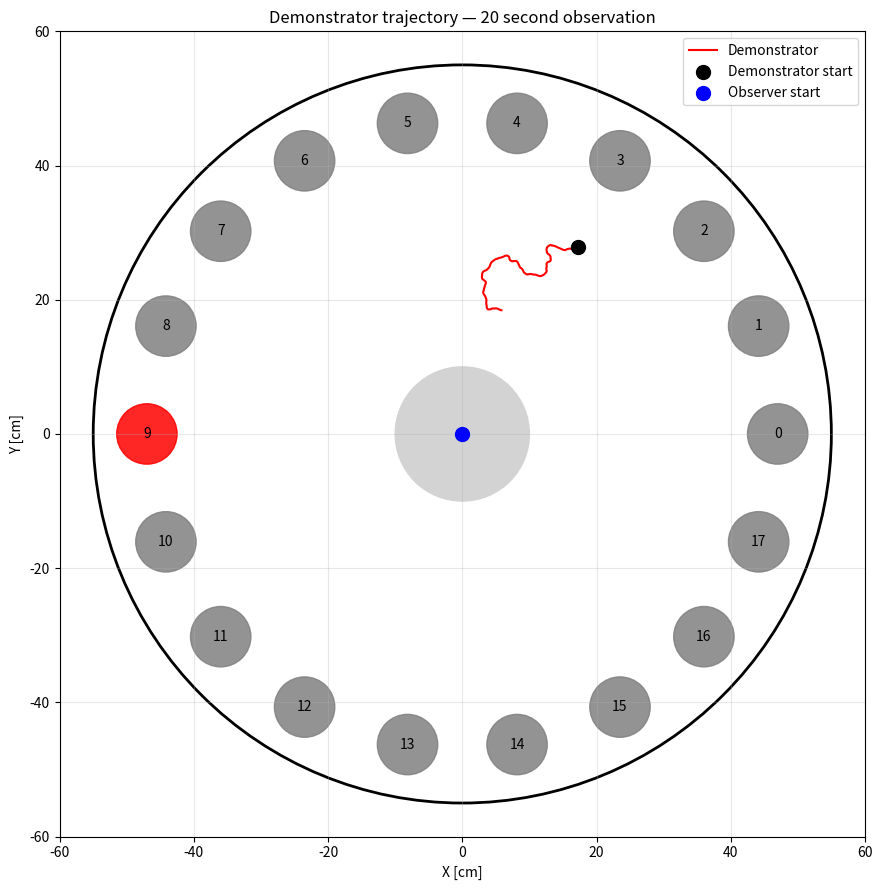
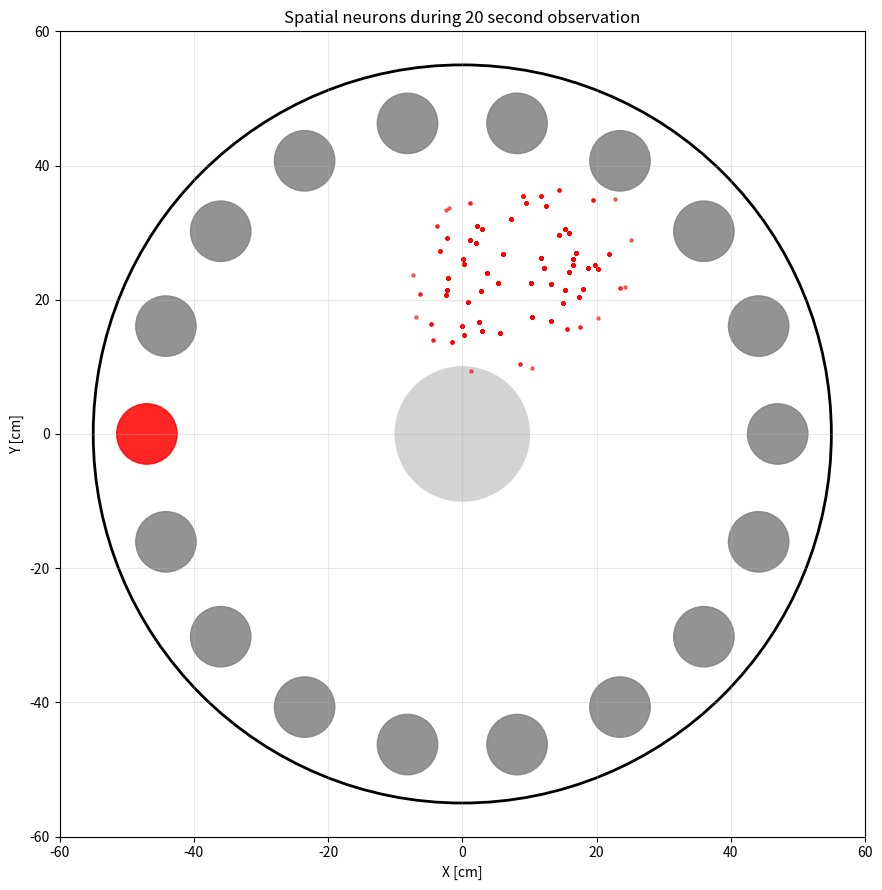
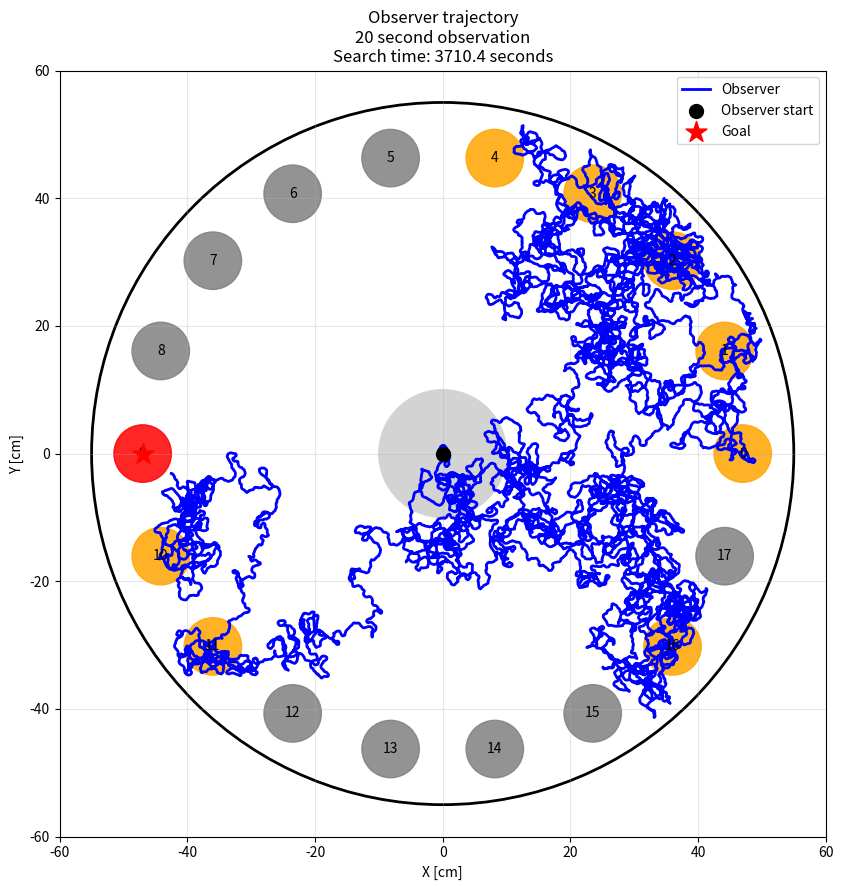

Write the Python code that produced these figures, in order.
import numpy as np
import matplotlib.pyplot as plt
import random


NUM_HOLES = 18

NUM_PLACE_CELLS = 1000
NUM_SOCIAL_PLACE_CELLS = 1000
NUM_DIRECTION_CELLS = 36

TOTAL_NEURONS = (
    NUM_PLACE_CELLS
    + NUM_SOCIAL_PLACE_CELLS
    + NUM_DIRECTION_CELLS
)


DT = 0.1

OBSERVATION_TIME = 20.0

OBSERVATION_STEPS = int(
    OBSERVATION_TIME / DT
)


ARENA_RADIUS = 55.0
HOLE_RADIUS = 47.0

CENTRE_HOLE_RADIUS = 10.0
OUTER_HOLE_RADIUS = 4.5


DEMONSTRATOR_SPEED = 1.5
OBSERVER_SPEED = 1.2

DEMONSTRATOR_TURN = 0.30
OBSERVER_TURN = 0.22

RANDOM_MOVEMENT = 0.35

GOAL_BIAS = 0.08

HOLE_RECOGNITION_DISTANCE = 5.5


PLACE_FIELD_WIDTH = 5.0


PLACE_CM = 0.2688
PLACE_RM = 186.0
PLACE_REST = -65.8
PLACE_THRESHOLD = -42.3
PLACE_RESET = -65.8


DIRECTION_CM = 0.1
DIRECTION_RM = 180.0
DIRECTION_REST = -76.0
DIRECTION_THRESHOLD = -44.0
DIRECTION_RESET = -76.0


OBSERVATION_CURRENT = 20.0


np.random.seed()
random.seed()


def lif_step(
    voltage,
    current,
    cm,
    rm,
    rest,
    threshold,
    reset
):

    dv = (
        -(voltage - rest)
        + rm * current
    ) / (
        rm * cm
    )

    voltage += DT * dv

    spike = 0

    if voltage >= threshold:

        spike = 1

        voltage = reset

    return voltage, spike


def create_maze():

    angles = np.linspace(
        0,
        2 * np.pi,
        NUM_HOLES,
        endpoint=False
    )

    hole_x = (
        HOLE_RADIUS
        * np.cos(angles)
    )

    hole_y = (
        HOLE_RADIUS
        * np.sin(angles)
    )

    return hole_x, hole_y


def create_random_position():

    while True:

        x = np.random.uniform(
            -ARENA_RADIUS + 5,
            ARENA_RADIUS - 5
        )

        y = np.random.uniform(
            -ARENA_RADIUS + 5,
            ARENA_RADIUS - 5
        )

        distance = np.sqrt(
            x ** 2 + y ** 2
        )

        if (
            distance <= ARENA_RADIUS - 5
            and distance > 8
        ):

            return x, y


def generate_demonstrator_path(
    start_x,
    start_y,
    goal_hole,
    hole_x,
    hole_y
):

    x = start_x
    y = start_y

    heading = np.random.uniform(
        0,
        2 * np.pi
    )

    goal_x = hole_x[goal_hole]
    goal_y = hole_y[goal_hole]

    path_x = [x]
    path_y = [y]

    total_steps = 1400

    for step in range(
        total_steps
    ):

        time = step * DT

        if time < 105:

            heading += np.random.normal(
                0,
                DEMONSTRATOR_TURN
            )

        else:

            dx_goal = (
                goal_x - x
            )

            dy_goal = (
                goal_y - y
            )

            target_angle = np.arctan2(
                dy_goal,
                dx_goal
            )

            angle_difference = (
                target_angle - heading
            )

            angle_difference = np.arctan2(
                np.sin(
                    angle_difference
                ),
                np.cos(
                    angle_difference
                )
            )

            heading += (
                0.15
                * angle_difference
            )

        new_x = (
            x
            + DEMONSTRATOR_SPEED
            * np.cos(heading)
            * DT
        )

        new_y = (
            y
            + DEMONSTRATOR_SPEED
            * np.sin(heading)
            * DT
        )

        distance = np.sqrt(
            new_x ** 2
            + new_y ** 2
        )

        if distance >= (
            ARENA_RADIUS - 2
        ):

            wall_angle = np.arctan2(
                y,
                x
            )

            heading = (
                wall_angle
                + np.pi
                + np.random.normal(
                    0,
                    0.2
                )
            )

            new_x = (
                x
                + DEMONSTRATOR_SPEED
                * np.cos(heading)
                * DT
            )

            new_y = (
                y
                + DEMONSTRATOR_SPEED
                * np.sin(heading)
                * DT
            )

        x = new_x
        y = new_y

        path_x.append(x)
        path_y.append(y)

    return (
        np.array(path_x),
        np.array(path_y)
    )


def create_place_cells():

    angles = np.random.uniform(
        0,
        2 * np.pi,
        NUM_PLACE_CELLS
    )

    radii = (
        ARENA_RADIUS
        * np.sqrt(
            np.random.uniform(
                0,
                1,
                NUM_PLACE_CELLS
            )
        )
    )

    x = (
        radii
        * np.cos(angles)
    )

    y = (
        radii
        * np.sin(angles)
    )

    return np.column_stack(
        (x, y)
    )


def create_social_place_cells():

    angles = np.random.uniform(
        0,
        2 * np.pi,
        NUM_SOCIAL_PLACE_CELLS
    )

    radii = (
        ARENA_RADIUS
        * np.sqrt(
            np.random.uniform(
                0,
                1,
                NUM_SOCIAL_PLACE_CELLS
            )
        )
    )

    x = (
        radii
        * np.cos(angles)
    )

    y = (
        radii
        * np.sin(angles)
    )

    return np.column_stack(
        (x, y)
    )


def calculate_place_activity(
    rat_x,
    rat_y,
    place_centers
):

    dx = (
        place_centers[:, 0]
        - rat_x
    )

    dy = (
        place_centers[:, 1]
        - rat_y
    )

    distance_squared = (
        dx ** 2
        + dy ** 2
    )

    activity = np.exp(
        -distance_squared
        / (
            2
            * PLACE_FIELD_WIDTH ** 2
        )
    )

    return activity


def observe_demonstrator(
    demonstrator_x,
    demonstrator_y,
    place_centers,
    social_centers
):

    place_voltage = np.full(
        NUM_PLACE_CELLS,
        PLACE_REST
    )

    social_voltage = np.full(
        NUM_SOCIAL_PLACE_CELLS,
        PLACE_REST
    )

    direction_voltage = np.full(
        NUM_DIRECTION_CELLS,
        DIRECTION_REST
    )

    place_spikes_history = []

    social_spikes_history = []

    direction_spikes_history = []

    firing_positions = []

    for k in range(
        len(demonstrator_x)
    ):

        rat_x = demonstrator_x[k]
        rat_y = demonstrator_y[k]

        place_activity = (
            calculate_place_activity(
                rat_x,
                rat_y,
                place_centers
            )
        )

        social_activity = (
            calculate_place_activity(
                rat_x,
                rat_y,
                social_centers
            )
        )

        place_spikes = np.zeros(
            NUM_PLACE_CELLS,
            dtype=int
        )

        social_spikes = np.zeros(
            NUM_SOCIAL_PLACE_CELLS,
            dtype=int
        )

        for i in range(
            NUM_PLACE_CELLS
        ):

            (
                place_voltage[i],
                place_spikes[i]
            ) = lif_step(
                place_voltage[i],
                place_activity[i]
                * OBSERVATION_CURRENT,
                PLACE_CM,
                PLACE_RM,
                PLACE_REST,
                PLACE_THRESHOLD,
                PLACE_RESET
            )

        for i in range(
            NUM_SOCIAL_PLACE_CELLS
        ):

            (
                social_voltage[i],
                social_spikes[i]
            ) = lif_step(
                social_voltage[i],
                social_activity[i]
                * OBSERVATION_CURRENT,
                PLACE_CM,
                PLACE_RM,
                PLACE_REST,
                PLACE_THRESHOLD,
                PLACE_RESET
            )

        active_cells = np.where(
            place_spikes == 1
        )[0]

        if len(active_cells) > 0:

            firing_positions.extend(
                place_centers[
                    active_cells
                ]
            )

        if k > 0:

            dx = (
                demonstrator_x[k]
                - demonstrator_x[k - 1]
            )

            dy = (
                demonstrator_y[k]
                - demonstrator_y[k - 1]
            )

            movement_angle = np.arctan2(
                dy,
                dx
            )

        else:

            movement_angle = 0.0

        normalized_angle = (
            movement_angle + np.pi
        ) / (
            2 * np.pi
        )

        direction_index = int(
            normalized_angle
            * NUM_DIRECTION_CELLS
        )

        direction_index = min(
            direction_index,
            NUM_DIRECTION_CELLS - 1
        )

        direction_activity = np.zeros(
            NUM_DIRECTION_CELLS
        )

        direction_activity[
            direction_index
        ] = 1

        direction_spikes = np.zeros(
            NUM_DIRECTION_CELLS,
            dtype=int
        )

        for i in range(
            NUM_DIRECTION_CELLS
        ):

            (
                direction_voltage[i],
                direction_spikes[i]
            ) = lif_step(
                direction_voltage[i],
                direction_activity[i]
                * OBSERVATION_CURRENT,
                DIRECTION_CM,
                DIRECTION_RM,
                DIRECTION_REST,
                DIRECTION_THRESHOLD,
                DIRECTION_RESET
            )

        place_spikes_history.append(
            place_spikes
        )

        social_spikes_history.append(
            social_spikes
        )

        direction_spikes_history.append(
            direction_spikes
        )

    return (
        np.array(
            place_spikes_history
        ),
        np.array(
            social_spikes_history
        ),
        np.array(
            direction_spikes_history
        ),
        np.array(
            firing_positions
        )
    )


def calculate_goal_evidence(
    demonstrator_x,
    demonstrator_y,
    hole_x,
    hole_y
):

    scores = np.zeros(
        NUM_HOLES
    )

    for i in range(
        NUM_HOLES
    ):

        dx = (
            demonstrator_x
            - hole_x[i]
        )

        dy = (
            demonstrator_y
            - hole_y[i]
        )

        distances = np.sqrt(
            dx ** 2
            + dy ** 2
        )

        close_positions = (
            distances < 12
        )

        if np.any(
            close_positions
        ):

            minimum_distance = np.min(
                distances
            )

            scores[i] += (
                1
                / (
                    minimum_distance
                    + 1
                )
            )

    if np.max(scores) > 0:

        scores /= np.max(
            scores
        )

    return scores


def get_goal_direction(
    x,
    y,
    hole_x,
    hole_y,
    goal_evidence
):

    weighted_x = 0.0
    weighted_y = 0.0

    total_weight = 0.0

    for i in range(
        NUM_HOLES
    ):

        weight = (
            goal_evidence[i] ** 3
        )

        if weight <= 0:

            continue

        dx = (
            hole_x[i] - x
        )

        dy = (
            hole_y[i] - y
        )

        distance = np.sqrt(
            dx ** 2
            + dy ** 2
        )

        if distance > 0:

            weighted_x += (
                weight
                * dx
                / distance
            )

            weighted_y += (
                weight
                * dy
                / distance
            )

            total_weight += weight

    if total_weight == 0:

        return None

    weighted_x /= total_weight

    weighted_y /= total_weight

    return np.arctan2(
        weighted_y,
        weighted_x
    )


def run_observer(
    hole_x,
    hole_y,
    goal_hole,
    goal_evidence
):

    x = 0.0
    y = 0.0

    heading = np.random.uniform(
        0,
        2 * np.pi
    )

    observer_x = [x]
    observer_y = [y]

    visited_holes = []

    search_steps = 0

    last_hole = -1

    time_since_hole = 0.0

    while True:

        search_steps += 1

        current_time = (
            search_steps * DT
        )

        time_since_hole += DT

        goal_angle = (
            get_goal_direction(
                x,
                y,
                hole_x,
                hole_y,
                goal_evidence
            )
        )

        heading += np.random.normal(
            0,
            OBSERVER_TURN
        )

        if goal_angle is not None:

            angle_difference = (
                goal_angle - heading
            )

            angle_difference = np.arctan2(
                np.sin(
                    angle_difference
                ),
                np.cos(
                    angle_difference
                )
            )

            heading += (
                GOAL_BIAS
                * angle_difference
            )

        heading += np.random.normal(
            0,
            RANDOM_MOVEMENT
        )

        new_x = (
            x
            + OBSERVER_SPEED
            * np.cos(heading)
            * DT
        )

        new_y = (
            y
            + OBSERVER_SPEED
            * np.sin(heading)
            * DT
        )

        distance_from_center = np.sqrt(
            new_x ** 2
            + new_y ** 2
        )

        if distance_from_center >= (
            ARENA_RADIUS - 2
        ):

            wall_angle = np.arctan2(
                y,
                x
            )

            heading = (
                wall_angle
                + np.pi
                + np.random.normal(
                    0,
                    0.4
                )
            )

            new_x = (
                x
                + OBSERVER_SPEED
                * np.cos(heading)
                * DT
            )

            new_y = (
                y
                + OBSERVER_SPEED
                * np.sin(heading)
                * DT
            )

        x = new_x
        y = new_y

        observer_x.append(x)
        observer_y.append(y)

        closest_hole = -1

        closest_distance = float(
            "inf"
        )

        for hole in range(
            NUM_HOLES
        ):

            dx = (
                x - hole_x[hole]
            )

            dy = (
                y - hole_y[hole]
            )

            hole_distance = np.sqrt(
                dx ** 2
                + dy ** 2
            )

            if hole_distance < closest_distance:

                closest_distance = (
                    hole_distance
                )

                closest_hole = hole

        if (
            closest_distance
            <= HOLE_RECOGNITION_DISTANCE
        ):

            if closest_hole != last_hole:

                visited_holes.append(
                    closest_hole
                )

                last_hole = closest_hole

                time_since_hole = 0.0

                print(
                    "Observer reached hole:",
                    closest_hole,
                    "at",
                    round(
                        current_time,
                        2
                    ),
                    "seconds"
                )

                if closest_hole == goal_hole:

                    print()
                    print(
                        "GOAL FOUND!"
                    )

                    return (
                        np.array(
                            observer_x
                        ),
                        np.array(
                            observer_y
                        ),
                        current_time,
                        visited_holes
                    )

        if time_since_hole > 8.0:

            heading += np.random.uniform(
                -np.pi,
                np.pi
            )

            time_since_hole = 0.0


def plot_demonstrator(
    hole_x,
    hole_y,
    goal_hole,
    start_x,
    start_y,
    demonstrator_x,
    demonstrator_y
):

    fig, ax = plt.subplots(
        figsize=(9, 9)
    )

    arena = plt.Circle(
        (0, 0),
        ARENA_RADIUS,
        fill=False,
        color="black",
        linewidth=2
    )

    ax.add_patch(
        arena
    )

    for i in range(
        NUM_HOLES
    ):

        color = (
            "red"
            if i == goal_hole
            else "gray"
        )

        hole = plt.Circle(
            (
                hole_x[i],
                hole_y[i]
            ),
            OUTER_HOLE_RADIUS,
            color=color,
            alpha=0.85
        )

        ax.add_patch(
            hole
        )

        ax.text(
            hole_x[i],
            hole_y[i],
            str(i),
            ha="center",
            va="center"
        )

    centre = plt.Circle(
        (0, 0),
        CENTRE_HOLE_RADIUS,
        color="lightgray"
    )

    ax.add_patch(
        centre
    )

    ax.plot(
        demonstrator_x,
        demonstrator_y,
        color="red",
        linewidth=1.5,
        label="Demonstrator"
    )

    ax.scatter(
        start_x,
        start_y,
        color="black",
        s=100,
        zorder=5,
        label="Demonstrator start"
    )

    ax.scatter(
        0,
        0,
        color="blue",
        s=100,
        zorder=5,
        label="Observer start"
    )

    ax.set_xlim(
        -60,
        60
    )

    ax.set_ylim(
        -60,
        60
    )

    ax.set_aspect(
        "equal"
    )

    ax.set_xlabel(
        "X [cm]"
    )

    ax.set_ylabel(
        "Y [cm]"
    )

    ax.set_title(
        "Demonstrator trajectory — 20 second observation"
    )

    ax.legend()

    ax.grid(
        alpha=0.3
    )

    plt.tight_layout()

    plt.show()


def plot_spatial_activity(
    hole_x,
    hole_y,
    goal_hole,
    firing_positions
):

    fig, ax = plt.subplots(
        figsize=(9, 9)
    )

    arena = plt.Circle(
        (0, 0),
        ARENA_RADIUS,
        fill=False,
        color="black",
        linewidth=2
    )

    ax.add_patch(
        arena
    )

    for i in range(
        NUM_HOLES
    ):

        color = (
            "red"
            if i == goal_hole
            else "gray"
        )

        hole = plt.Circle(
            (
                hole_x[i],
                hole_y[i]
            ),
            OUTER_HOLE_RADIUS,
            color=color,
            alpha=0.85
        )

        ax.add_patch(
            hole
        )

    centre = plt.Circle(
        (0, 0),
        CENTRE_HOLE_RADIUS,
        color="lightgray"
    )

    ax.add_patch(
        centre
    )

    if len(
        firing_positions
    ) > 0:

        firing_positions = np.array(
            firing_positions
        )

        ax.scatter(
            firing_positions[:, 0],
            firing_positions[:, 1],
            s=5,
            color="red",
            alpha=0.55
        )

    ax.set_xlim(
        -60,
        60
    )

    ax.set_ylim(
        -60,
        60
    )

    ax.set_aspect(
        "equal"
    )

    ax.set_xlabel(
        "X [cm]"
    )

    ax.set_ylabel(
        "Y [cm]"
    )

    ax.set_title(
        "Spatial neurons during 20 second observation"
    )

    ax.grid(
        alpha=0.3
    )

    plt.tight_layout()

    plt.show()


def plot_observer(
    hole_x,
    hole_y,
    goal_hole,
    observer_x,
    observer_y,
    visited_holes,
    search_time
):

    fig, ax = plt.subplots(
        figsize=(9, 9)
    )

    arena = plt.Circle(
        (0, 0),
        ARENA_RADIUS,
        fill=False,
        color="black",
        linewidth=2
    )

    ax.add_patch(
        arena
    )

    for i in range(
        NUM_HOLES
    ):

        if i == goal_hole:

            color = "red"

        elif i in visited_holes:

            color = "orange"

        else:

            color = "gray"

        hole = plt.Circle(
            (
                hole_x[i],
                hole_y[i]
            ),
            OUTER_HOLE_RADIUS,
            color=color,
            alpha=0.85
        )

        ax.add_patch(
            hole
        )

        ax.text(
            hole_x[i],
            hole_y[i],
            str(i),
            ha="center",
            va="center"
        )

    centre = plt.Circle(
        (0, 0),
        CENTRE_HOLE_RADIUS,
        color="lightgray"
    )

    ax.add_patch(
        centre
    )

    ax.plot(
        observer_x,
        observer_y,
        color="blue",
        linewidth=2,
        label="Observer"
    )

    ax.scatter(
        0,
        0,
        color="black",
        s=100,
        zorder=5,
        label="Observer start"
    )

    ax.scatter(
        hole_x[goal_hole],
        hole_y[goal_hole],
        color="red",
        marker="*",
        s=250,
        zorder=5,
        label="Goal"
    )

    ax.set_xlim(
        -60,
        60
    )

    ax.set_ylim(
        -60,
        60
    )

    ax.set_aspect(
        "equal"
    )

    ax.set_xlabel(
        "X [cm]"
    )

    ax.set_ylabel(
        "Y [cm]"
    )

    ax.set_title(
        "Observer trajectory\n"
        "20 second observation\n"
        "Search time: "
        + str(
            round(
                search_time,
                2
            )
        )
        + " seconds"
    )

    ax.legend()

    ax.grid(
        alpha=0.3
    )

    plt.tight_layout()

    plt.show()


hole_x, hole_y = create_maze()

goal_hole = random.randrange(
    NUM_HOLES
)

start_x, start_y = (
    create_random_position()
)


print()
print(
    "=========================================="
)
print(
    "OBSERVATIONAL LEARNING EXPERIMENT"
)
print(
    "20 SECOND CONDITION"
)
print(
    "LIF MODEL — NO STDP"
)
print(
    "=========================================="
)

print()

print(
    "Total neurons:",
    TOTAL_NEURONS
)

print(
    "Place neurons:",
    NUM_PLACE_CELLS
)

print(
    "Social-place neurons:",
    NUM_SOCIAL_PLACE_CELLS
)

print(
    "Direction neurons:",
    NUM_DIRECTION_CELLS
)

print()

print(
    "Random goal hole:",
    goal_hole
)

print(
    "Random demonstrator start:",
    round(start_x, 2),
    round(start_y, 2)
)

print()

print(
    "Generating demonstrator trajectory..."
)

demonstrator_x, demonstrator_y = (
    generate_demonstrator_path(
        start_x,
        start_y,
        goal_hole,
        hole_x,
        hole_y
    )
)


observed_x = (
    demonstrator_x[
        :OBSERVATION_STEPS
    ]
)

observed_y = (
    demonstrator_y[
        :OBSERVATION_STEPS
    ]
)


print(
    "Observer watches demonstrator for:",
    OBSERVATION_TIME,
    "seconds"
)


place_centers = (
    create_place_cells()
)

social_centers = (
    create_social_place_cells()
)


print()

print(
    "Running spatial neurons..."
)


(
    place_spikes,
    social_spikes,
    direction_spikes,
    firing_positions
) = observe_demonstrator(
    observed_x,
    observed_y,
    place_centers,
    social_centers
)


print(
    "Place-cell spikes:",
    int(
        np.sum(
            place_spikes
        )
    )
)

print(
    "Social-place spikes:",
    int(
        np.sum(
            social_spikes
        )
    )
)

print(
    "Direction-cell spikes:",
    int(
        np.sum(
            direction_spikes
        )
    )
)


goal_evidence = (
    calculate_goal_evidence(
        observed_x,
        observed_y,
        hole_x,
        hole_y
    )
)


print()

print(
    "Goal evidence after observation:"
)

for i in range(
    NUM_HOLES
):

    print(
        "Hole",
        i,
        ":",
        round(
            goal_evidence[i],
            3
        )
    )


print()

print(
    "=========================================="
)

print(
    "OBSERVATION FINISHED"
)

print(
    "=========================================="
)

print()

print(
    "The demonstrator is no longer observed."
)

print(
    "The observer now searches independently."
)

print(
    "Observer starting position: centre"
)

print(
    "Observer will continue until the goal is found."
)

print()


(
    observer_x,
    observer_y,
    search_time,
    visited_holes
) = run_observer(
    hole_x,
    hole_y,
    goal_hole,
    goal_evidence
)


print()

print(
    "=========================================="
)

print(
    "FINAL RESULT"
)

print(
    "=========================================="
)

print()

print(
    "Actual goal:",
    goal_hole
)

print(
    "Holes visited:"
)

print(
    visited_holes
)

print()

print(
    "Number of different holes visited:",
    len(
        set(
            visited_holes
        )
    )
)

print()

print(
    "Goal reached!"
)

print(
    "Observer search time:",
    round(
        search_time,
        2
    ),
    "seconds"
)

print(
    "Total time including observation:",
    round(
        OBSERVATION_TIME
        + search_time,
        2
    ),
    "seconds"
)

print()

observer_distance = np.sum(
    np.sqrt(
        np.diff(
            observer_x
        ) ** 2
        +
        np.diff(
            observer_y
        ) ** 2
    )
)

print(
    "Observer distance travelled:",
    round(
        observer_distance,
        2
    ),
    "cm"
)

print()


plot_demonstrator(
    hole_x,
    hole_y,
    goal_hole,
    start_x,
    start_y,
    observed_x,
    observed_y
)


plot_spatial_activity(
    hole_x,
    hole_y,
    goal_hole,
    firing_positions
)


plot_observer(
    hole_x,
    hole_y,
    goal_hole,
    observer_x,
    observer_y,
    visited_holes,
    search_time
)
